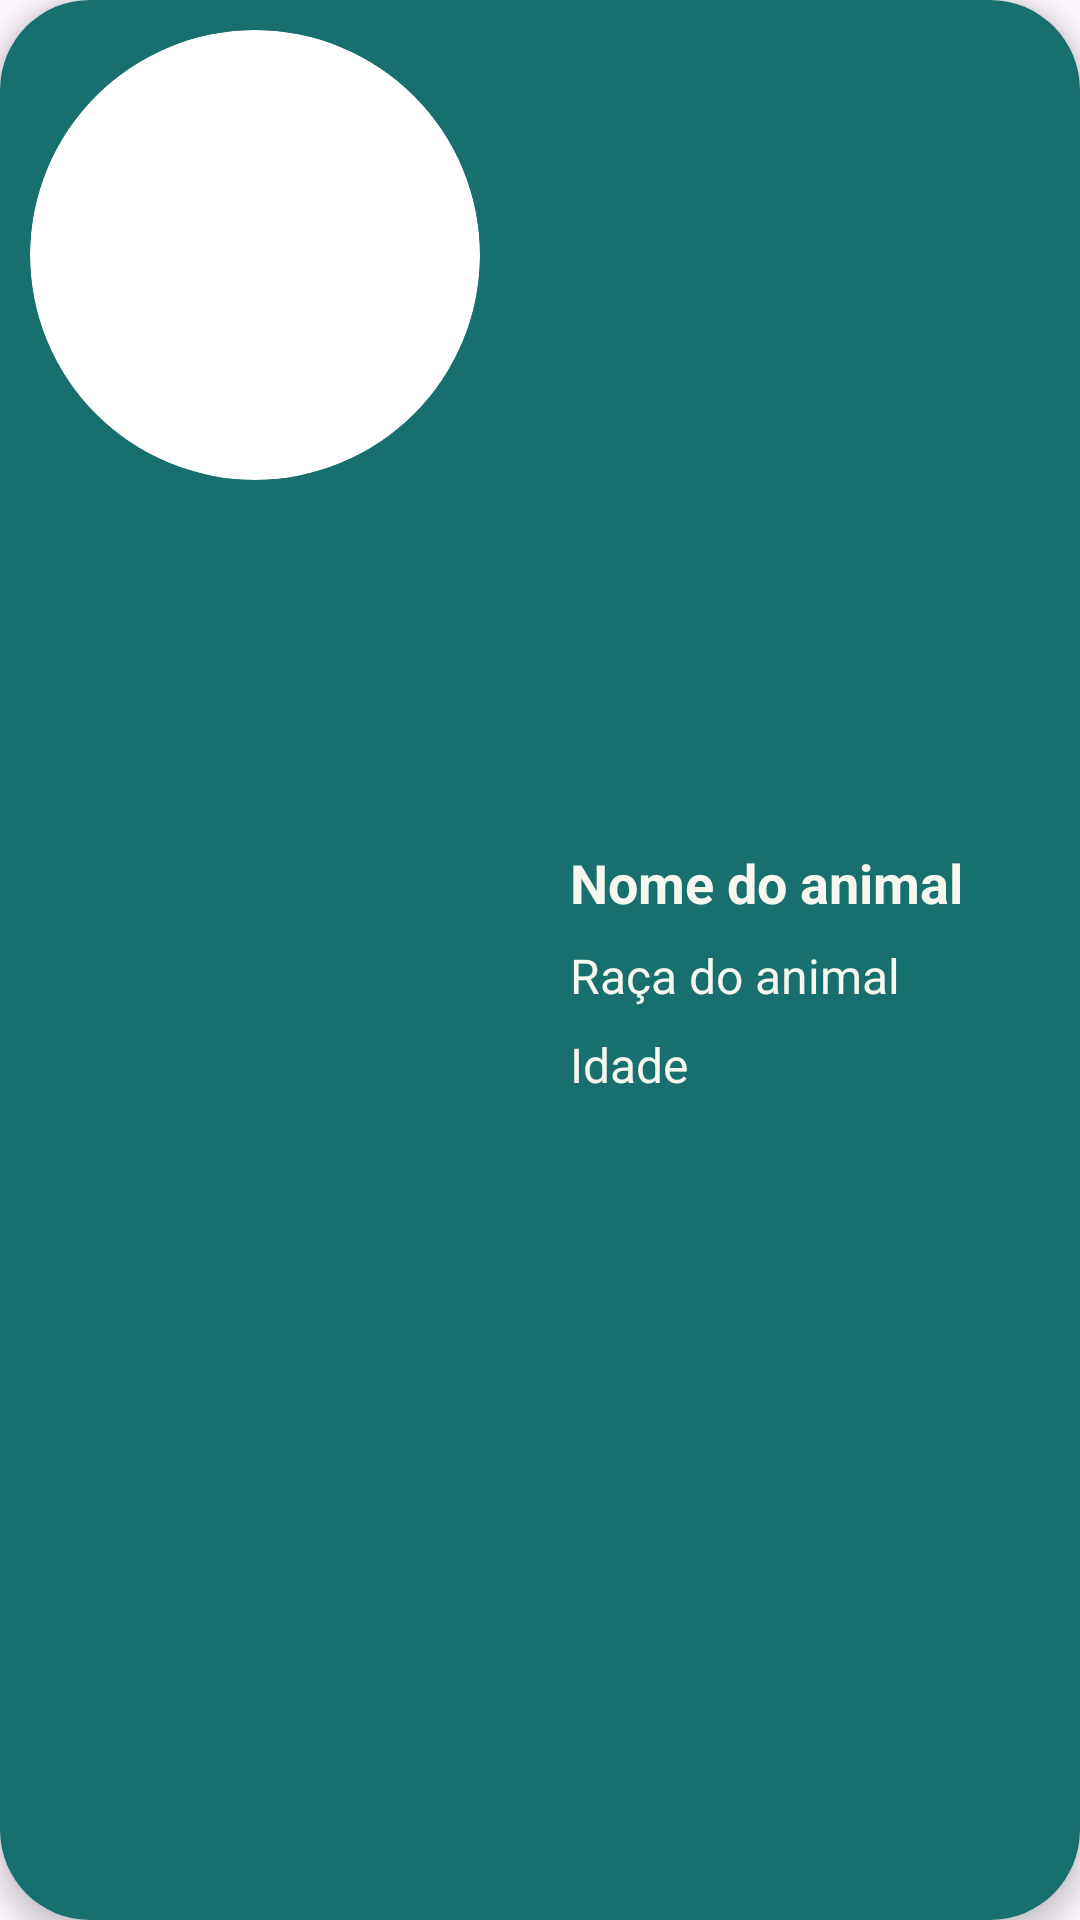

Layout XML and referenced resources for this Android screen:
<!-- AndroidManifest.xml: application theme Theme.AnimalAdoption -->
<!-- res/layout/animal_item.xml -->
<?xml version="1.0" encoding="utf-8"?>
<androidx.cardview.widget.CardView
    xmlns:android="http://schemas.android.com/apk/res/android"
    xmlns:app="http://schemas.android.com/apk/res-auto"
    android:layout_width="match_parent"
    android:layout_height="wrap_content"
    app:cardCornerRadius="30dp"
    app:cardElevation="5dp"
    android:layout_marginBottom="20dp"
   >

    <LinearLayout
        android:layout_width="match_parent"
        android:layout_height="match_parent"
        android:orientation="horizontal"
        android:gravity="center_horizontal"
        android:background="@color/blue"
        >

        <androidx.cardview.widget.CardView
            android:layout_width="wrap_content"
            android:layout_height="wrap_content"
            app:cardCornerRadius="75dp"
            app:cardElevation="0dp"
            android:layout_margin="10dp">

            <ImageView
                android:id="@+id/imgAnimal"
                android:layout_width="150dp"
                android:layout_height="150dp"
                android:scaleType="centerCrop" />

        </androidx.cardview.widget.CardView>

        <LinearLayout
            android:layout_width="match_parent"
            android:layout_height="match_parent"
            android:orientation="vertical"
            android:gravity="start|center_vertical"
            android:layout_gravity="center_horizontal"
            android:paddingHorizontal="20dp"
            >

            <TextView
                android:id="@+id/animalName"
                android:layout_width="wrap_content"
                android:layout_height="wrap_content"
                android:text="Nome do animal"
                android:textSize="18sp"
                android:layout_marginTop="8dp"
                android:gravity="center"
                android:textColor="@color/white"
                android:textStyle="bold"/>

            <TextView
                android:id="@+id/animalRace"
                android:layout_width="wrap_content"
                android:layout_height="wrap_content"
                android:text="Raça do animal"
                android:textSize="16sp"
                android:layout_marginTop="8dp"
                android:gravity="center"
                android:textColor="@color/white"/>

            <TextView
                android:id="@+id/animalAge"
                android:layout_width="wrap_content"
                android:layout_height="wrap_content"
                android:text="Idade"
                android:textSize="16sp"
                android:layout_marginTop="8dp"
                android:gravity="center"
                android:textColor="@color/white"/>
        </LinearLayout>
    </LinearLayout>
</androidx.cardview.widget.CardView>
<!-- resources referenced by this layout -->
<resources>
  <color name="blue">#17706e</color>
  <color name="white">#f7f7ef</color>
  <style name="Theme.AnimalAdoption" parent="Base.Theme.AnimalAdoption" />
  <style name="Base.Theme.AnimalAdoption" parent="Theme.Material3.DayNight.NoActionBar">
          
          
          <item name="colorControlActivated">@color/white</item>
          <item name="colorOutline">@color/white</item>
          <item name="colorOnSurface">@color/white</item>
      </style>
</resources>
